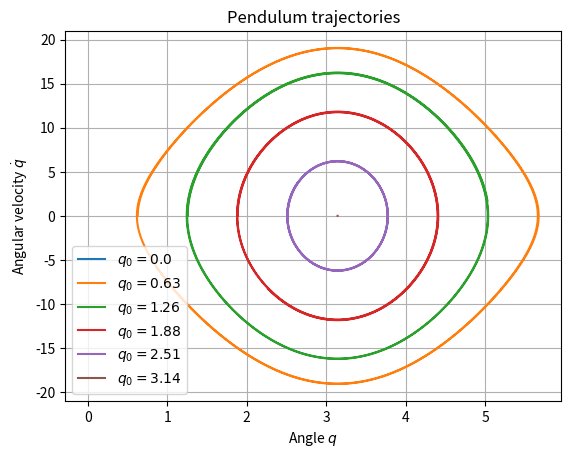

The script that saved this image:
import numpy as np
import matplotlib.pyplot as plt

# Numerical parameters.
m = 1 # mass
g = 10 # gravity
l = .1 # length
h = .0001 # discretization step
T = 2 # time horizon

# Control policy: given the state, returns the control input.
def pi(x):
    ### YOUR CODE HERE
    ### YOUR CODE HERE
    ### YOUR CODE HERE
    return 0 ### YOUR CODE HERE

# Closed-loop dynamics.
def f(x):
    return np.array([
        x[1], # angular velocity
        (m * g * l * np.sin(x[0]) + pi(x)) / (m * l ** 2)]) # angular acceleration

# Plot trajectories for different initial angles. Usese explicit Euler for the
# simulation.
plt.figure()
K = int(T / h) # time steps in discrete-time simulation
traj = np.zeros((K, 2)) # matrix of states
for q0 in np.pi * np.arange(6) / 5: # loop through multiple initial angles
    traj[0] = [q0, 0] # set initial state
    for k in range(K - 1):
        traj[k + 1] = traj[k] + h * f(traj[k]) # explicit Euler
    plt.plot(
        traj[:,0], # angle
        traj[:,1], # angular velocity
        label=fr'$q_0={np.round(q0, 2)}$')

# Plot options.
plt.xlabel(r'Angle $q$')
plt.ylabel(r'Angular velocity $\dot q$')
plt.title('Pendulum trajectories')
plt.legend()
plt.grid()
